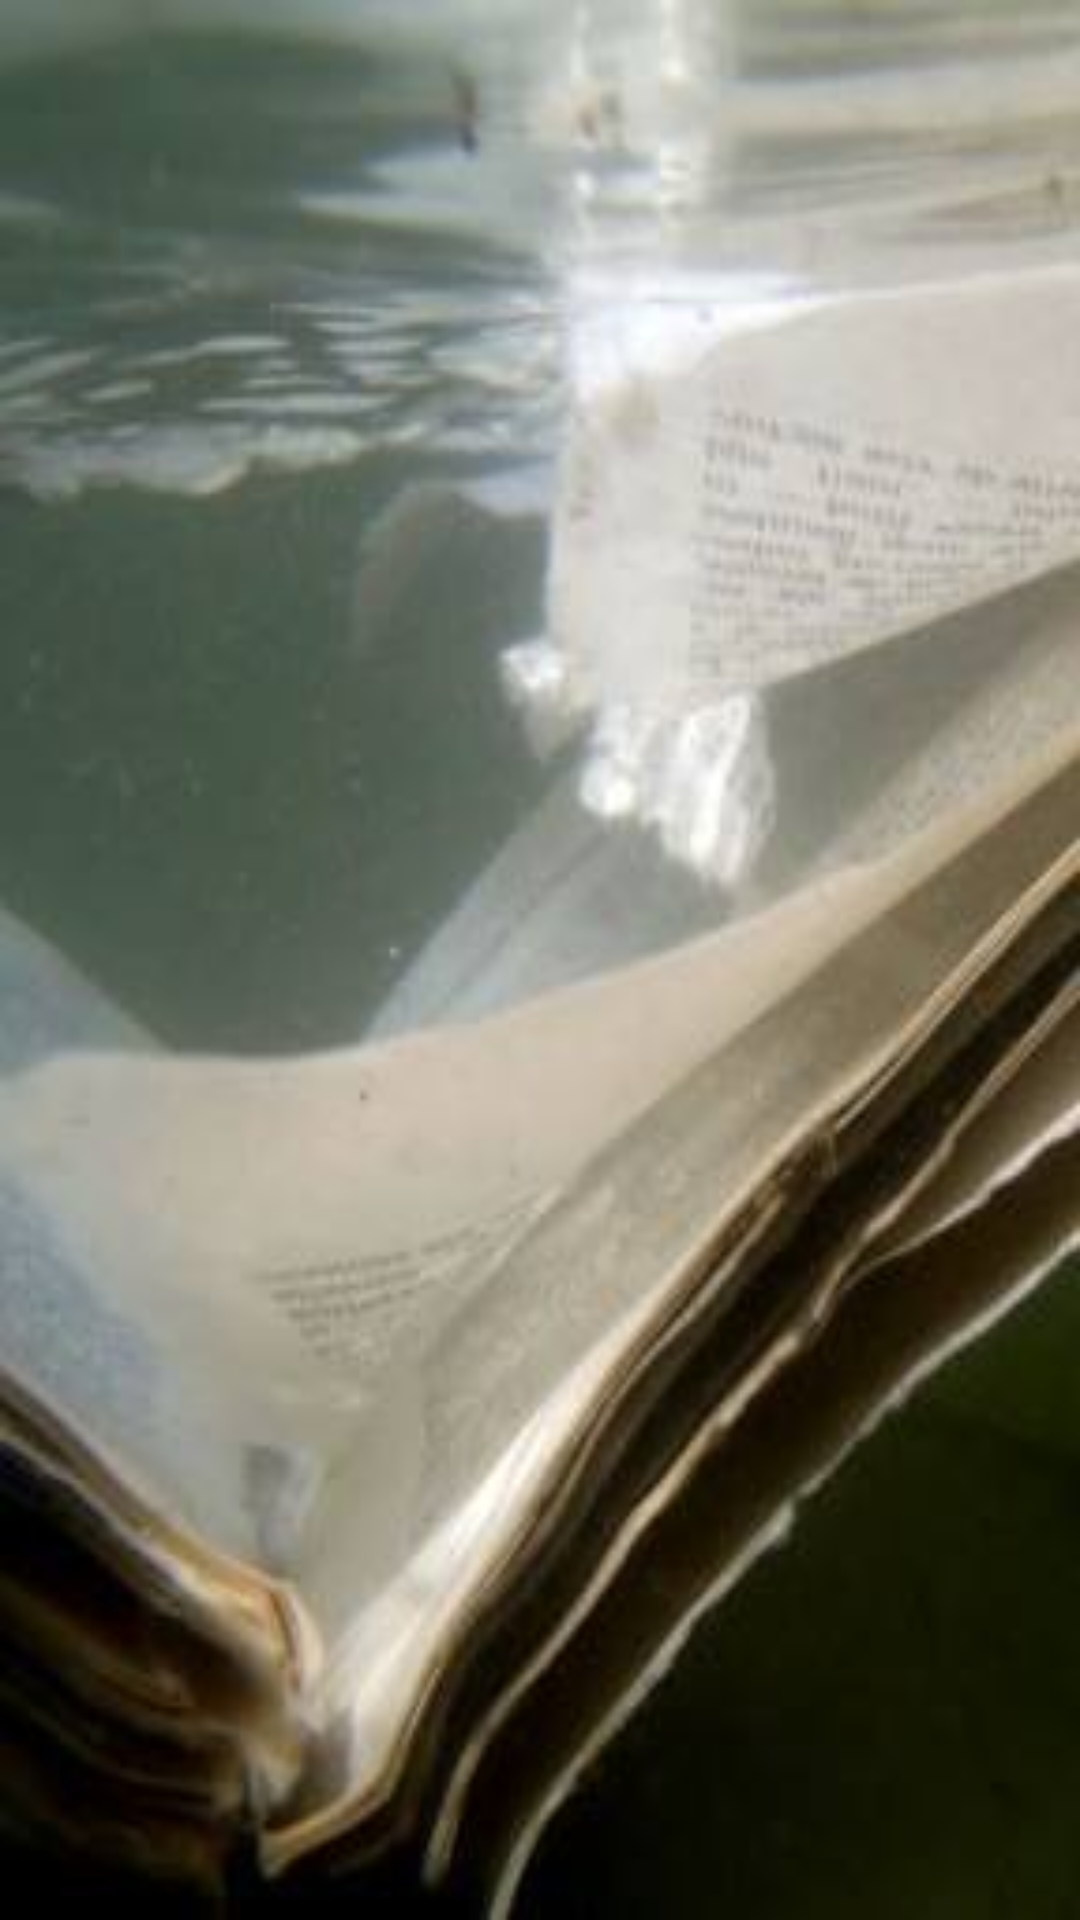

The Android layout XML behind this screen, and the referenced resources:
<!-- AndroidManifest.xml: application theme AppTheme -->
<!-- res/layout/activity_splash.xml -->
<?xml version="1.0" encoding="utf-8"?>
<RelativeLayout xmlns:android="http://schemas.android.com/apk/res/android"
    xmlns:tools="http://schemas.android.com/tools"
    android:layout_width="match_parent"
    android:layout_height="match_parent"
    tools:context=".activities.SplashActivity">

    <ImageView
        android:layout_width="fill_parent"
        android:layout_height="fill_parent"
        android:scaleType="fitXY"
        android:id="@+id/SplashImageView"
        android:src="@drawable/splash_screen1"
        android:layout_alignParentLeft="true"
        android:layout_alignParentStart="true" />
</RelativeLayout>
<!-- resources referenced by this layout -->
<resources>
  <!-- drawable splash_screen1: jpg bitmap (drawable, 13468 bytes) -->
  <style name="AppTheme" parent="Theme.AppCompat.Light.NoActionBar">
          
          <item name="colorPrimary">@color/colorPrimary</item>
          <item name="colorPrimaryDark">@color/colorPrimaryDark</item>
          <item name="colorAccent">@color/colorAccent</item>
  
      </style>
  <color name="colorPrimary">#40c4ff</color>
  <color name="colorPrimaryDark">#0094cc</color>
  <color name="colorAccent">#ff4081</color>
</resources>
